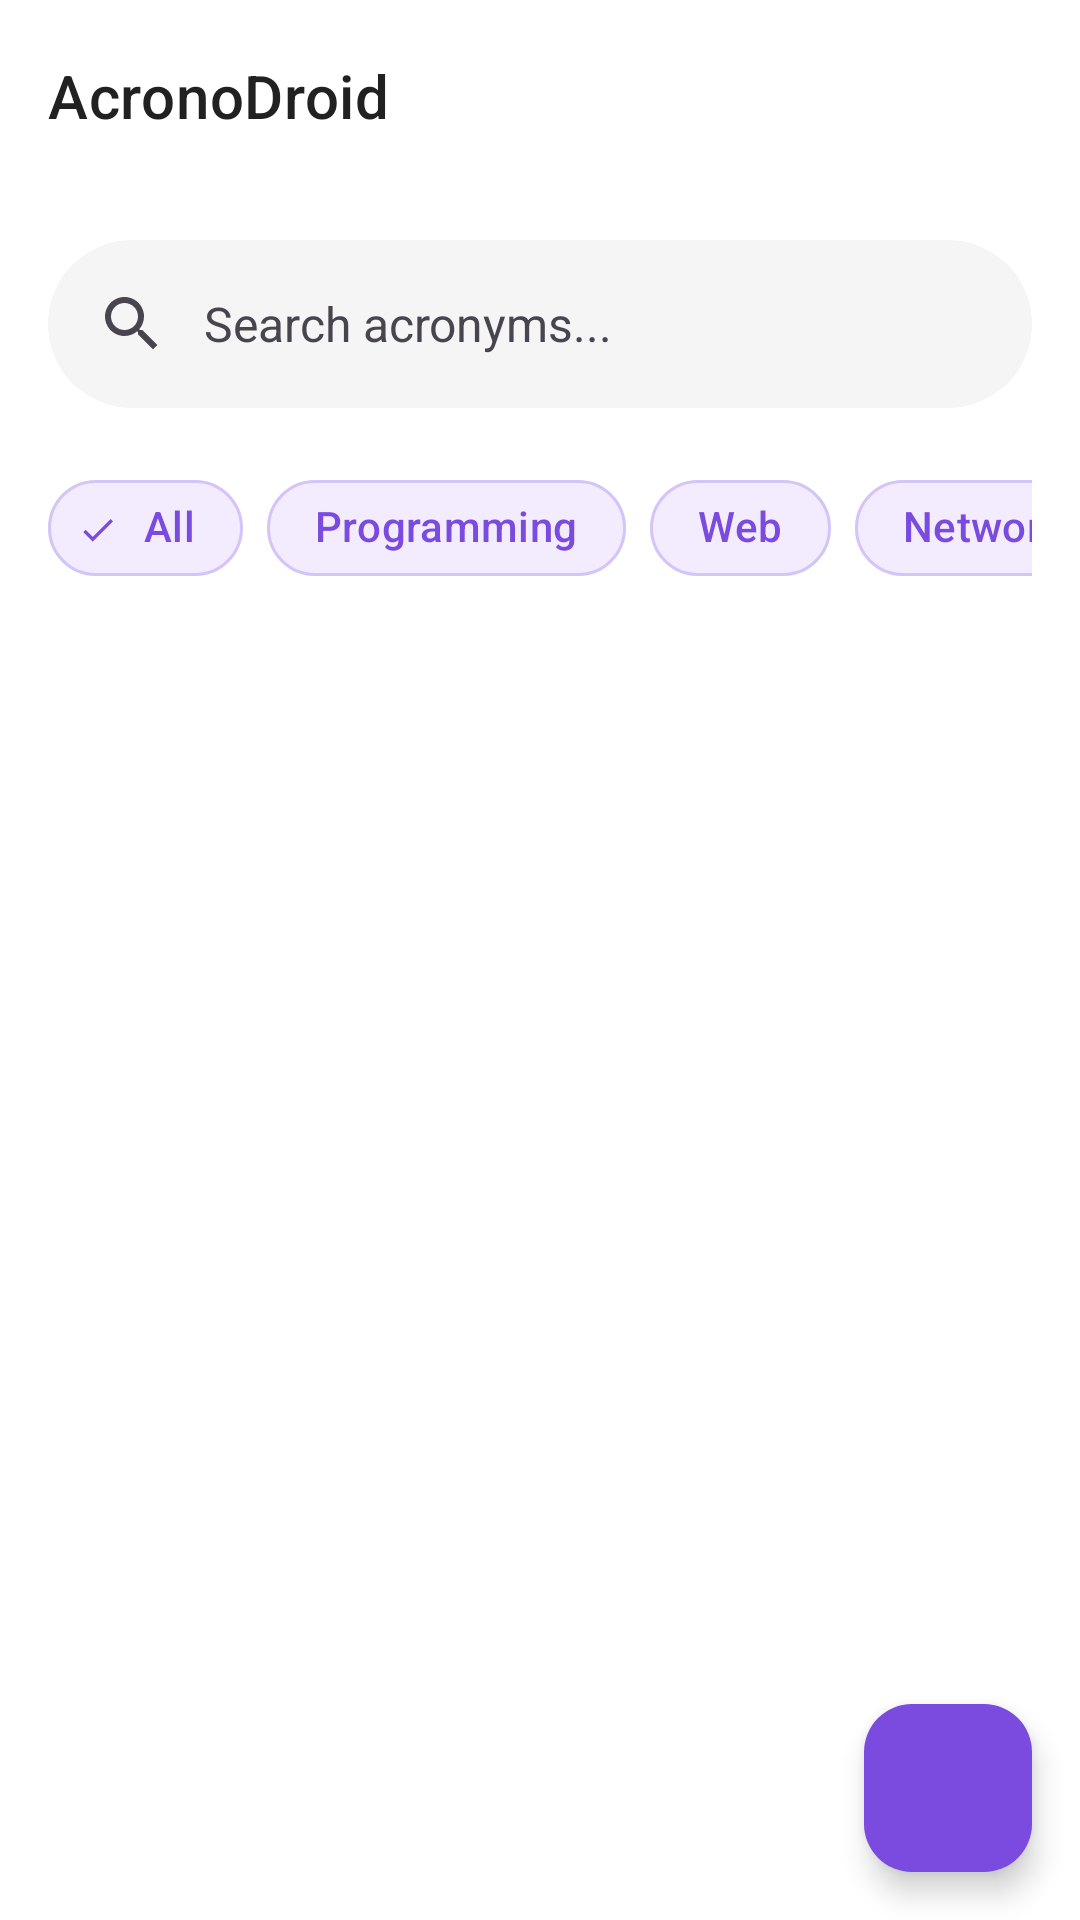

Write the Android layout XML for this screen, with the resource values it uses.
<!-- AndroidManifest.xml: application theme Theme.AcronoDroid -->
<!-- res/layout/activity_main.xml -->
<?xml version="1.0" encoding="utf-8"?>
<androidx.coordinatorlayout.widget.CoordinatorLayout
    xmlns:android="http://schemas.android.com/apk/res/android"
    xmlns:app="http://schemas.android.com/apk/res-auto"
    xmlns:tools="http://schemas.android.com/tools"
    android:layout_width="match_parent"
    android:layout_height="match_parent"
    android:background="@color/background_light"
    tools:context=".MainActivity">

    
    <com.google.android.material.appbar.AppBarLayout
        android:id="@+id/appBarLayout"
        android:layout_width="match_parent"
        android:layout_height="wrap_content"
        android:background="@color/white"
        app:elevation="0dp">

        
        <com.google.android.material.appbar.MaterialToolbar
            android:id="@+id/toolbar"
            android:layout_width="match_parent"
            android:layout_height="?attr/actionBarSize"
            android:background="@color/white"
            app:titleTextAppearance="@style/AppBarTitle"
            app:title="AcronoDroid">

            
            <ImageButton
                android:id="@+id/btnBookmarks"
                android:layout_width="48dp"
                android:layout_height="48dp"
                android:layout_gravity="end"
                android:layout_marginEnd="8dp"
                android:background="?attr/selectableItemBackgroundBorderless"
                android:contentDescription="@string/bookmarks"
                android:src="@drawable/ic_bookmark_border"
                app:tint="@color/text_primary" />

        </com.google.android.material.appbar.MaterialToolbar>

        
        <com.google.android.material.search.SearchBar
            android:id="@+id/searchBar"
            android:layout_width="match_parent"
            android:layout_height="wrap_content"
            android:layout_margin="16dp"
            android:hint="@string/search_acronyms"
            style="@style/SearchBarStyle" />

        
        <HorizontalScrollView
            android:id="@+id/categoryScrollView"
            android:layout_width="match_parent"
            android:layout_height="wrap_content"
            android:paddingStart="16dp"
            android:paddingEnd="16dp"
            android:paddingBottom="12dp"
            android:scrollbars="none">

            <com.google.android.material.chip.ChipGroup
                android:id="@+id/chipGroupCategories"
                android:layout_width="wrap_content"
                android:layout_height="wrap_content"
                app:singleSelection="true"
                app:chipSpacing="8dp">

                <com.google.android.material.chip.Chip
                    android:id="@+id/chipAll"
                    style="@style/CategoryChipStyle"
                    android:layout_width="wrap_content"
                    android:layout_height="wrap_content"
                    android:text="@string/all"
                    android:checked="true" />

                <com.google.android.material.chip.Chip
                    android:id="@+id/chipProgramming"
                    style="@style/CategoryChipStyle"
                    android:layout_width="wrap_content"
                    android:layout_height="wrap_content"
                    android:text="@string/programming" />

                <com.google.android.material.chip.Chip
                    android:id="@+id/chipWeb"
                    style="@style/CategoryChipStyle"
                    android:layout_width="wrap_content"
                    android:layout_height="wrap_content"
                    android:text="@string/web" />

                <com.google.android.material.chip.Chip
                    android:id="@+id/chipNetworking"
                    style="@style/CategoryChipStyle"
                    android:layout_width="wrap_content"
                    android:layout_height="wrap_content"
                    android:text="@string/networking" />

                <com.google.android.material.chip.Chip
                    android:id="@+id/chipDatabase"
                    style="@style/CategoryChipStyle"
                    android:layout_width="wrap_content"
                    android:layout_height="wrap_content"
                    android:text="@string/database" />

                <com.google.android.material.chip.Chip
                    android:id="@+id/chipSoftware"
                    style="@style/CategoryChipStyle"
                    android:layout_width="wrap_content"
                    android:layout_height="wrap_content"
                    android:text="@string/software" />

            </com.google.android.material.chip.ChipGroup>

        </HorizontalScrollView>

    </com.google.android.material.appbar.AppBarLayout>

    
    <androidx.recyclerview.widget.RecyclerView
        android:id="@+id/recyclerViewAcronyms"
        android:layout_width="match_parent"
        android:layout_height="match_parent"
        android:paddingStart="16dp"
        android:paddingEnd="16dp"
        android:paddingTop="8dp"
        android:paddingBottom="16dp"
        android:clipToPadding="false"
        app:layout_behavior="@string/appbar_scrolling_view_behavior"
        tools:listitem="@layout/item_acronym" />

    
    <LinearLayout
        android:id="@+id/emptyStateLayout"
        android:layout_width="wrap_content"
        android:layout_height="wrap_content"
        android:layout_gravity="center"
        android:orientation="vertical"
        android:gravity="center"
        android:visibility="gone">

        <ImageView
            android:layout_width="120dp"
            android:layout_height="120dp"
            android:src="@drawable/ic_search_empty"
            android:alpha="0.3"
            app:tint="@color/text_hint"
            android:contentDescription="@string/no_results" />

        <TextView
            android:layout_width="wrap_content"
            android:layout_height="wrap_content"
            android:layout_marginTop="16dp"
            android:text="@string/no_acronyms_found"
            android:textSize="16sp"
            android:textColor="@color/text_secondary"
            android:fontFamily="sans-serif" />

    </LinearLayout>

    
    <com.google.android.material.floatingactionbutton.FloatingActionButton
        android:id="@+id/fabAddFolder"
        android:layout_width="wrap_content"
        android:layout_height="wrap_content"
        android:layout_gravity="bottom|end"
        android:layout_margin="16dp"
        android:contentDescription="@string/add_folder"
        android:src="@drawable/ic_add"
        app:tint="@color/white"
        app:backgroundTint="@color/violet_primary" />

</androidx.coordinatorlayout.widget.CoordinatorLayout>
<!-- res/layout/item_acronym.xml (included above) -->
<?xml version="1.0" encoding="utf-8"?>
<com.google.android.material.card.MaterialCardView
    xmlns:android="http://schemas.android.com/apk/res/android"
    xmlns:app="http://schemas.android.com/apk/res-auto"
    android:layout_width="match_parent"
    android:layout_height="wrap_content"
    android:layout_marginBottom="12dp"
    app:cardCornerRadius="12dp"
    app:cardElevation="0dp"
    app:strokeWidth="1dp"
    app:strokeColor="@color/border_light"
    app:cardBackgroundColor="@color/white">

    <LinearLayout
        android:layout_width="match_parent"
        android:layout_height="wrap_content"
        android:orientation="vertical"
        android:padding="16dp">

        
        <LinearLayout
            android:layout_width="match_parent"
            android:layout_height="wrap_content"
            android:orientation="horizontal"
            android:gravity="center_vertical">

            
            <TextView
                android:id="@+id/tvAcronym"
                android:layout_width="0dp"
                android:layout_height="wrap_content"
                android:layout_weight="1"
                android:text="API"
                style="@style/AcronymTitleStyle" />

            
            <TextView
                android:id="@+id/tvCategory"
                android:layout_width="wrap_content"
                android:layout_height="wrap_content"
                android:layout_marginStart="8dp"
                android:text="Web"
                android:paddingStart="10dp"
                android:paddingEnd="10dp"
                android:paddingTop="4dp"
                android:paddingBottom="4dp"
                android:background="@drawable/bg_category_badge"
                style="@style/CategoryBadgeStyle" />

        </LinearLayout>

        
        <TextView
            android:id="@+id/tvFullName"
            android:layout_width="match_parent"
            android:layout_height="wrap_content"
            android:layout_marginTop="4dp"
            android:text="Application Programming Interface"
            style="@style/AcronymFullNameStyle" />

        
        <TextView
            android:id="@+id/tvDescription"
            android:layout_width="match_parent"
            android:layout_height="wrap_content"
            android:layout_marginTop="8dp"
            android:text="A set of rules that allows different software applications to communicate..."
            android:textSize="14sp"
            android:textColor="@color/text_primary"
            android:fontFamily="sans-serif"
            android:maxLines="2"
            android:ellipsize="end"
            android:lineSpacingExtra="2dp" />

    </LinearLayout>

</com.google.android.material.card.MaterialCardView>
<!-- resources referenced by this layout -->
<resources>
  <color name="background_light">#FFFFFF</color>
  <color name="border_light">#EEEEEE</color>
  <color name="text_hint">#9E9E9E</color>
  <color name="text_primary">#212121</color>
  <color name="text_secondary">#757575</color>
  <color name="violet_primary">#7B4BDF</color>
  <color name="white">#FFFFFF</color>
  <!-- drawable bg_category_badge (drawable) -->
  <?xml version="1.0" encoding="utf-8"?>
  <shape xmlns:android="http://schemas.android.com/apk/res/android"
      android:shape="rectangle">
  
      <solid android:color="@color/chip_background" />
  
      <corners android:radius="12dp" />
  
      <stroke
          android:width="1dp"
          android:color="@color/chip_stroke" />
  
  </shape>
  <string name="add_folder">Add Folder</string>
  <string name="all">All</string>
  <string name="bookmarks">Bookmarks</string>
  <string name="database">Database</string>
  <string name="networking">Networking</string>
  <string name="no_acronyms_found">No acronyms found</string>
  <string name="no_results">No results</string>
  <string name="programming">Programming</string>
  <string name="search_acronyms">Search acronyms...</string>
  <string name="software">Software</string>
  <string name="web">Web</string>
  <style name="AcronymFullNameStyle">
          <item name="android:textSize">14sp</item>
          <item name="android:textColor">@color/text_secondary</item>
          <item name="android:fontFamily">sans-serif</item>
      </style>
  <style name="AcronymTitleStyle">
          <item name="android:textSize">18sp</item>
          <item name="android:textColor">@color/violet_primary</item>
          <item name="android:fontFamily">sans-serif-medium</item>
          <item name="android:letterSpacing">0.02</item>
      </style>
  <style name="AppBarTitle">
          <item name="android:textSize">20sp</item>
          <item name="android:textColor">@color/text_primary</item>
          <item name="android:fontFamily">sans-serif-medium</item>
          <item name="android:letterSpacing">0.01</item>
      </style>
  <style name="CategoryBadgeStyle">
          <item name="android:textSize">12sp</item>
          <item name="android:textColor">@color/violet_accent</item>
          <item name="android:fontFamily">sans-serif</item>
          <item name="android:background">@color/chip_background</item>
          <item name="android:paddingStart">8dp</item>
          <item name="android:paddingEnd">8dp</item>
          <item name="android:paddingTop">4dp</item>
          <item name="android:paddingBottom">4dp</item>
      </style>
  <style name="CategoryChipStyle" parent="Widget.Material3.Chip.Filter">
          <item name="chipBackgroundColor">@color/chip_background</item>
          <item name="chipStrokeColor">@color/chip_stroke</item>
          <item name="chipStrokeWidth">1dp</item>
          <item name="android:textColor">@color/violet_primary</item>
          <item name="chipCornerRadius">16dp</item>
          <item name="android:fontFamily">sans-serif</item>
          <item name="android:textSize">14sp</item>
          <item name="checkedIconTint">@color/violet_primary</item>
      </style>
  <style name="SearchBarStyle" parent="Widget.Material3.SearchBar">
          <item name="android:textSize">16sp</item>
          <item name="android:textColorHint">@color/text_hint</item>
          <item name="backgroundTint">@color/background_gray</item>
          <item name="elevation">0dp</item>
      </style>
  <style name="Theme.AcronoDroid" parent="Base.Theme.AcronoDroid" />
  <color name="chip_background">#F3ECFF</color>
  <color name="chip_stroke">#D4C5F9</color>
  <color name="violet_accent">#8E5BFF</color>
  <color name="background_gray">#F5F5F5</color>
  <color name="status_bar">#6A3FCC</color>
</resources>
